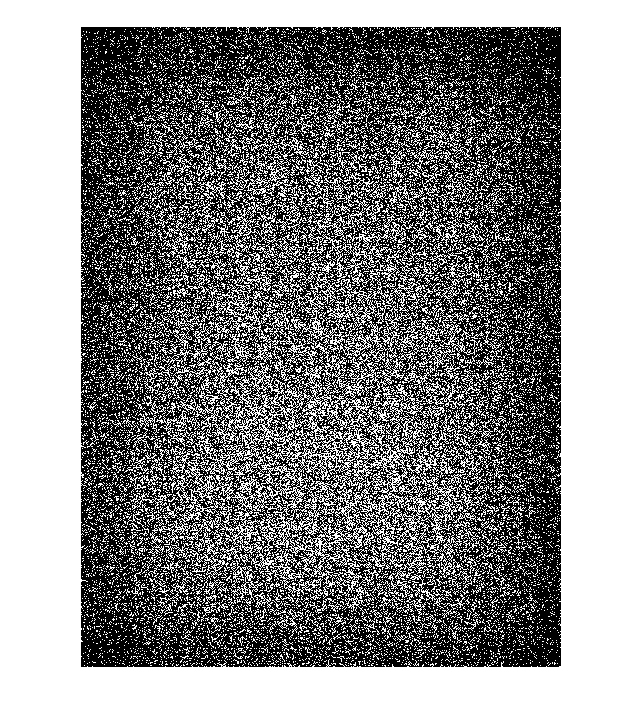

The file beside this chart, header and first rows:
1400430027, 288, 200, 
1400430027, 227, 200, 
1400430027, 290, 200, 
1400430027, 375, 200, 
1400430027, 337, 200, 
1400430027, 337, 182, 
1400430027, 337, 101, 
1400430027, 368, 101, 
1400430027, 368, 167, 
1400430027, 368, 150, 
1400430027, 400, 150, 
1400430027, 400, 143, 
1400430027, 400, 224, 
1400430027, 400, 208, 
1400430027, 400, 308, 
1400430027, 400, 211, 
1400430027, 306, 211, 
1400430027, 306, 232, 
1400430027, 380, 232, 
1400430027, 487, 232, 
1400430027, 487, 155, 
1400430027, 474, 155, 
1400430027, 474, 119, 
1400430027, 474, 71, 
1400430027, 421, 71, 
1400430027, 386, 71, 
1400430027, 386, 136, 
1400430027, 481, 136, 
1400430027, 481, 103, 
1400430027, 481, 52, 
1400430027, 481, 120, 
1400430027, 481, 120, 
1400430027, 481, 139, 
1400430027, 458, 139, 
1400430027, 458, 32, 
1400430027, 418, 32, 
1400430027, 474, 32, 
1400430027, 569, 32, 
1400430027, 600, 32, 
1400430027, 557, 32, 
1400430027, 630, 32, 
1400430027, 548, 32, 
1400430027, 613, 32, 
1400430027, 528, 32, 
1400430027, 581, 32, 
1400430027, 536, 32, 
1400430027, 536, 99, 
1400430027, 501, 99, 
1400430027, 501, 153, 
1400430027, 501, 146, 
1400430027, 501, 170, 
1400430027, 567, 170, 
1400430027, 457, 170, 
1400430027, 398, 170, 
1400430027, 398, 213, 
1400430027, 311, 213, 
1400430027, 311, 135, 
1400430027, 311, 71, 
1400430027, 330, 71, 
1400430027, 291, 71, 
1400430027, 345, 71, 
... 118,072 more rows
